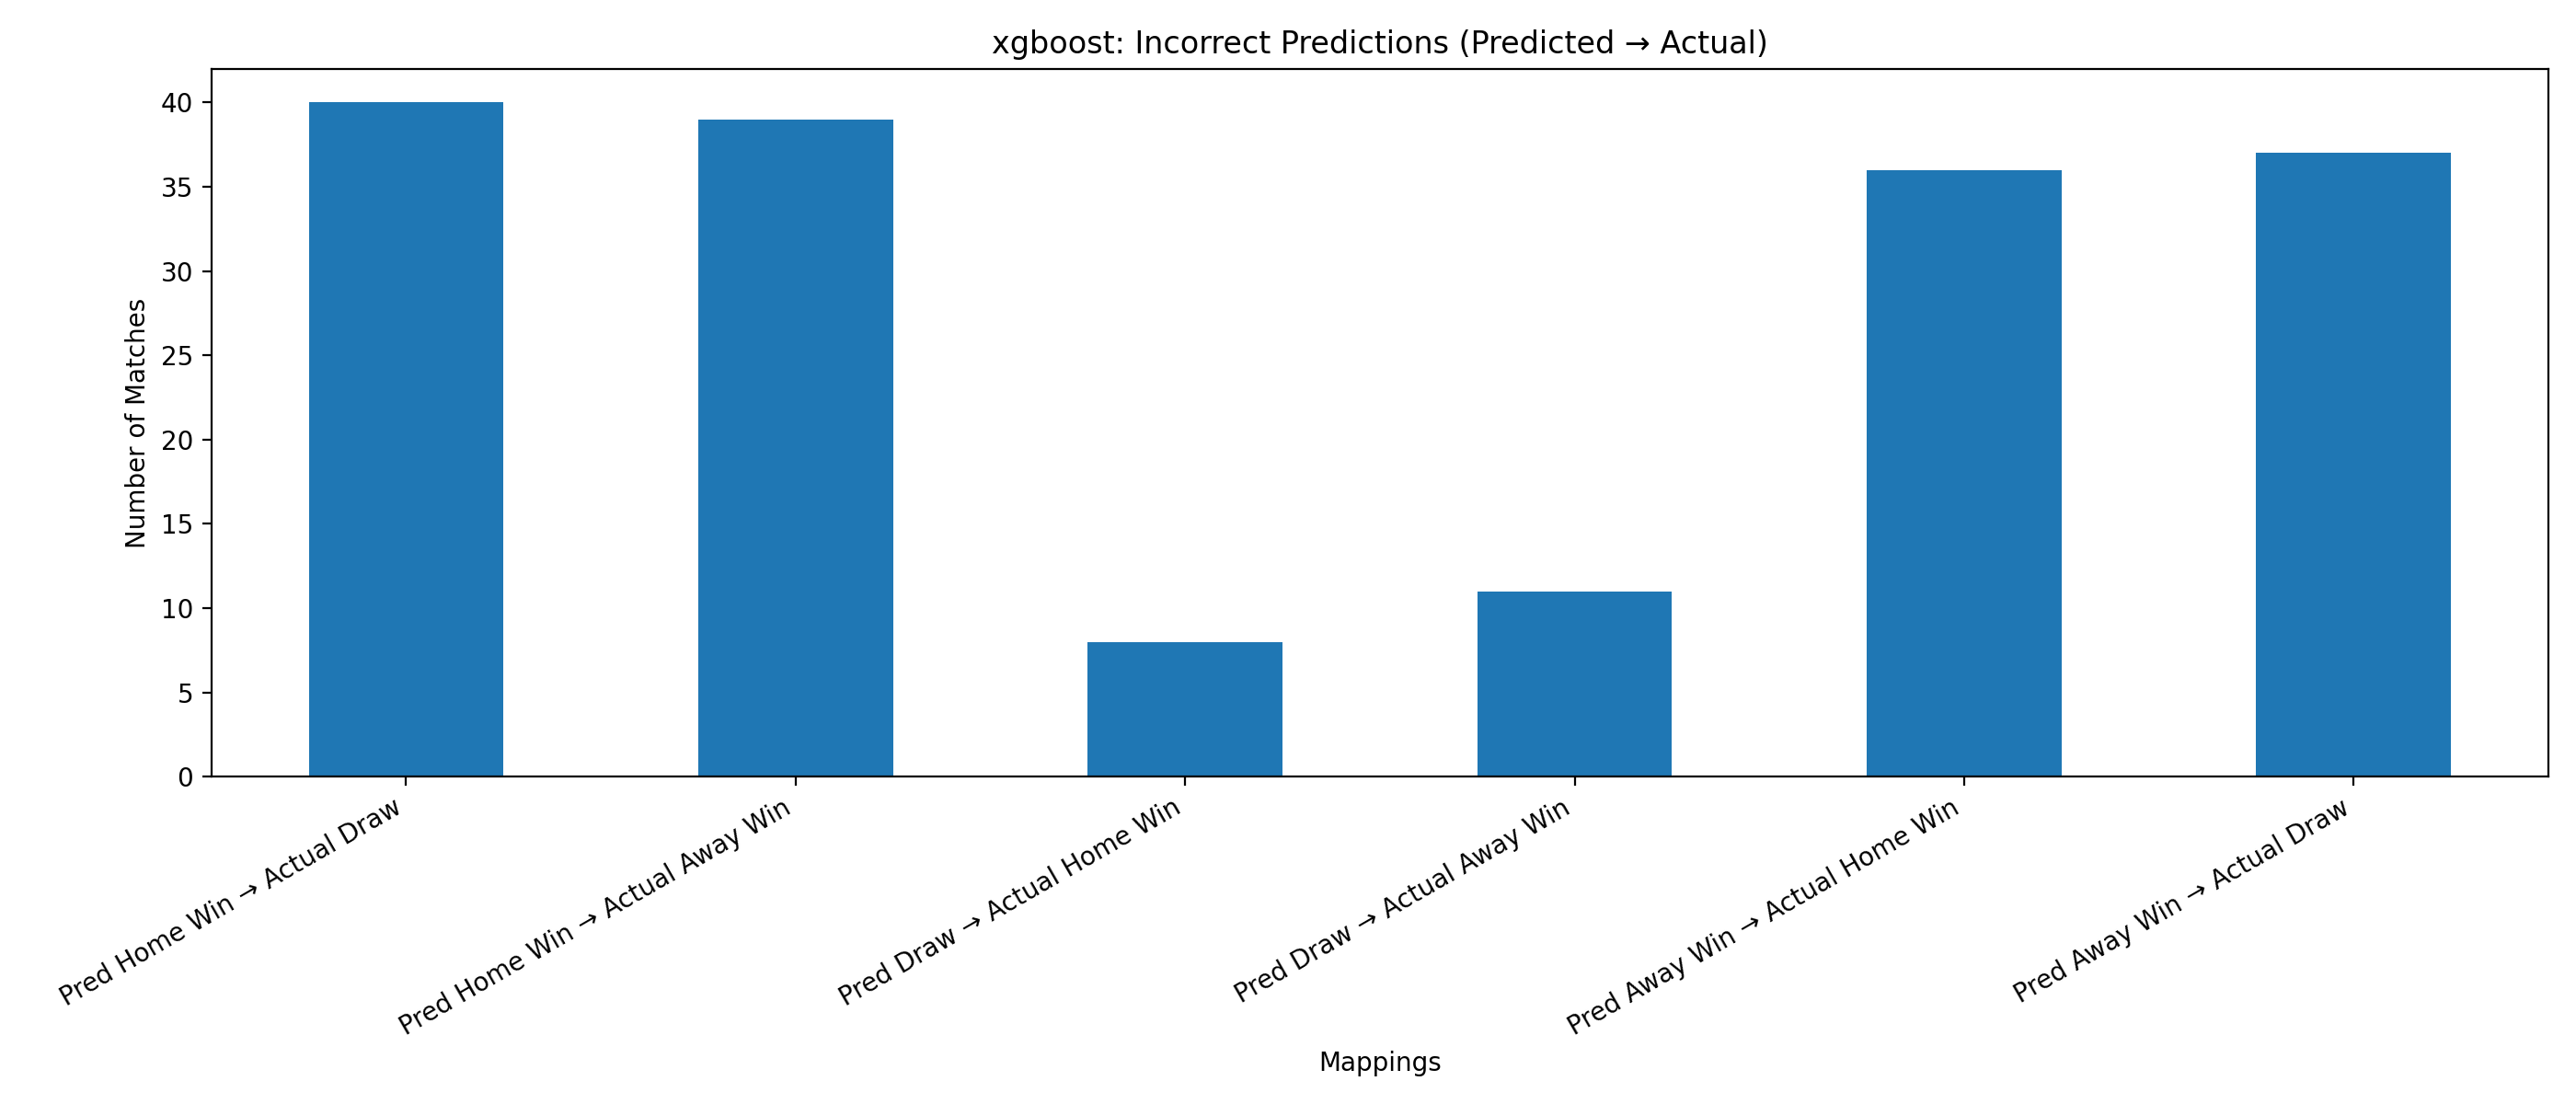

Data behind this chart, as committed beside it:
Mapping, Count
Pred Home Win → Actual Draw, 40
Pred Home Win → Actual Away Win, 39
Pred Draw → Actual Home Win, 8
Pred Draw → Actual Away Win, 11
Pred Away Win → Actual Home Win, 36
Pred Away Win → Actual Draw, 37
